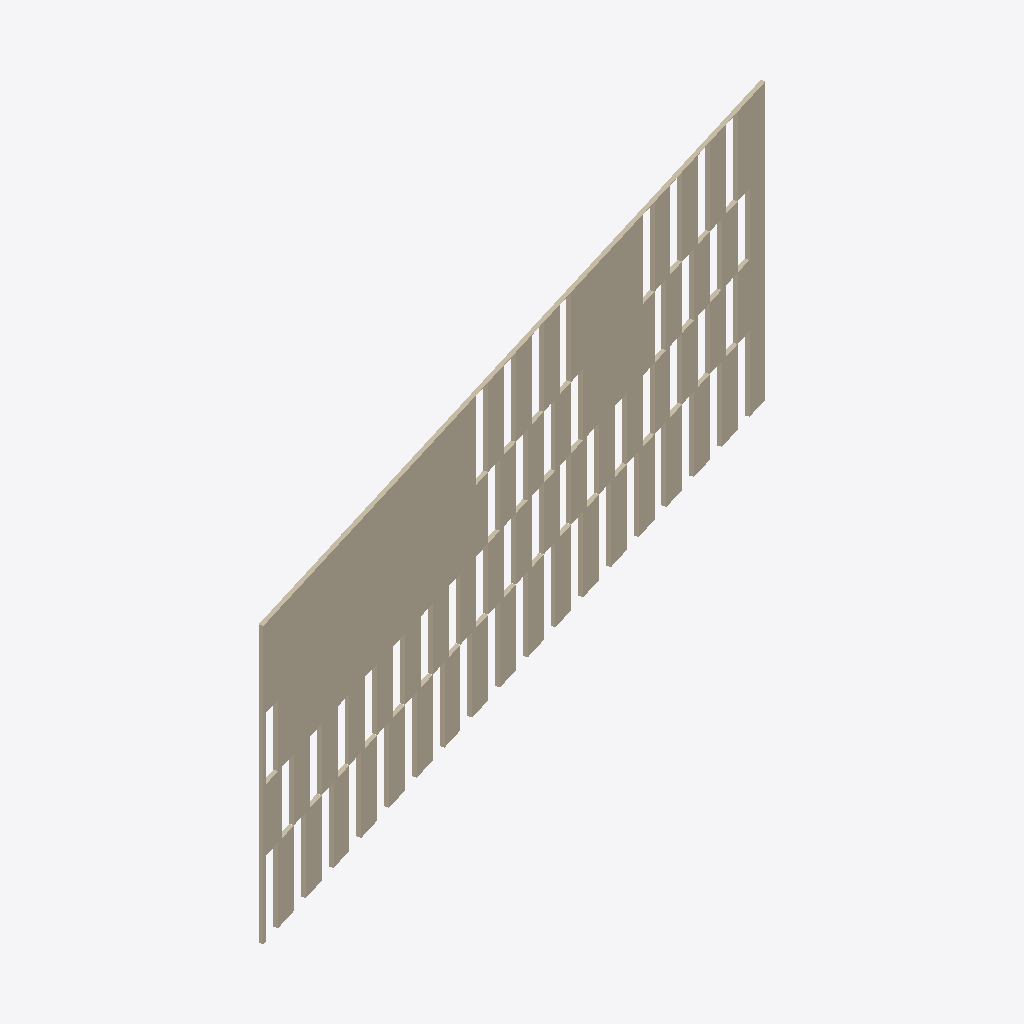
Isometric view of an IFC building model (IFC-SPF (STEP), schema IFC2X3, length unit millimetre), seen from the south-west, elements coloured by IFC class: 1 wall (beige).
Extent 46.8 m × 14.5 m × 17.8 m (x, y, z). Elements (1): 1 IfcWallStandardCase.

HEADER;
FILE_DESCRIPTION(('ViewDefinition [CoordinationView_V2.0]'),'2;1');
FILE_NAME('','2015-10-16T15:11:14',(''),(''),'The EXPRESS Data Manager Version 5.02.0100.07 : ','20150704_0715(x64) - Exporter 15.3.0.1 - Alterna','');
FILE_SCHEMA(('IFC2X3'));
ENDSEC;
DATA;
#94=IFCPROJECT('1exUSmn5jhBjDreD_rUZr5',#41,'',$,$,'','',(#83,#91),#78);
#311767=IFCWALLSTANDARDCASE('2ubm4Le55AZBd5ytIdqt8w',#41,'',$,'',#311747,#311765,'');
ENDSEC;
